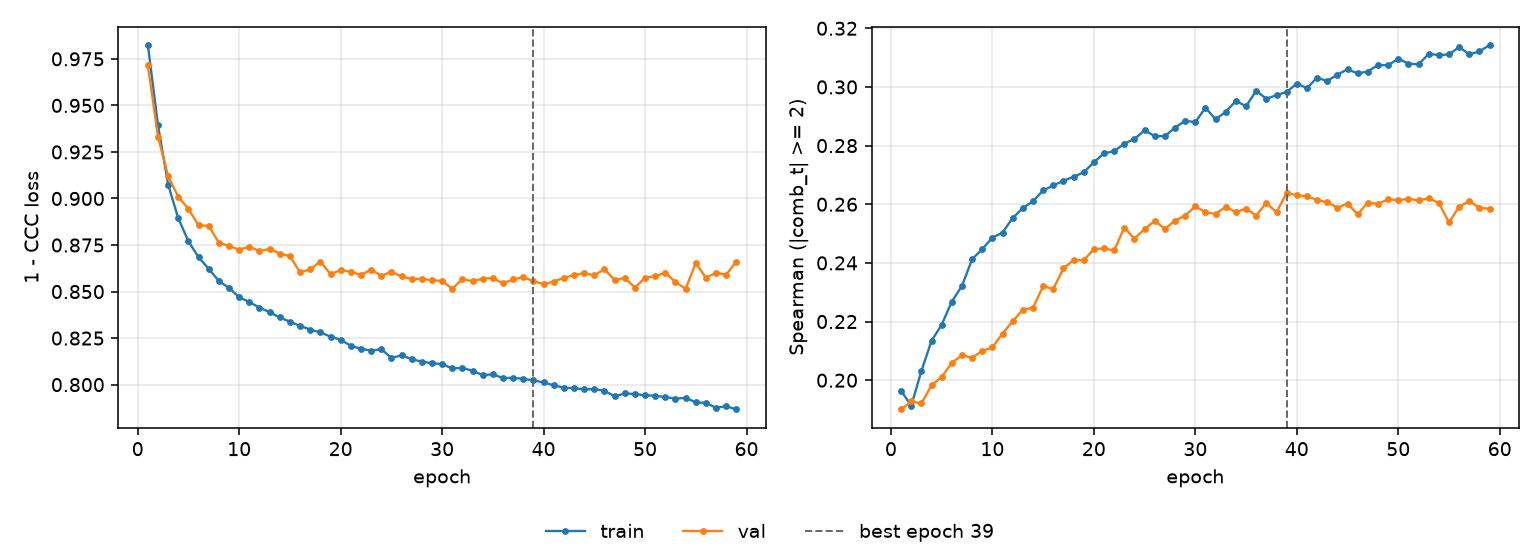

Source data for this figure (header and first rows):
epoch, tr_loss, vl_loss, tr_sp, vl_sp, is_best
1, 0.9824, 0.9714, 0.1964, 0.19, False
2, 0.9392, 0.9332, 0.1913, 0.1928, False
3, 0.9074, 0.9119, 0.2031, 0.1921, False
4, 0.8893, 0.9009, 0.2134, 0.1982, False
5, 0.877, 0.8944, 0.2189, 0.2011, False
6, 0.8684, 0.8856, 0.2268, 0.2059, False
7, 0.8622, 0.8853, 0.2321, 0.2085, False
8, 0.8556, 0.8762, 0.2413, 0.2076, False
9, 0.8519, 0.8745, 0.2447, 0.21, False
10, 0.847, 0.8725, 0.2486, 0.2112, False
11, 0.8444, 0.8742, 0.2503, 0.2159, False
12, 0.8413, 0.8716, 0.2553, 0.2201, False
13, 0.8389, 0.873, 0.2587, 0.2241, False
14, 0.8361, 0.8704, 0.261, 0.2247, False
15, 0.8338, 0.869, 0.2647, 0.2321, False
16, 0.8316, 0.8603, 0.2664, 0.2311, False
17, 0.8296, 0.8619, 0.268, 0.2381, False
18, 0.828, 0.8661, 0.2694, 0.241, False
19, 0.8258, 0.8594, 0.2709, 0.2408, False
20, 0.8241, 0.8615, 0.2743, 0.2447, False
21, 0.8209, 0.8606, 0.2774, 0.2449, False
22, 0.8193, 0.859, 0.2781, 0.2442, False
23, 0.8182, 0.8618, 0.2807, 0.252, False
24, 0.8191, 0.8585, 0.2823, 0.2483, False
25, 0.8144, 0.8606, 0.2852, 0.2515, False
26, 0.8157, 0.8581, 0.2832, 0.2544, False
27, 0.8137, 0.8567, 0.2832, 0.2516, False
28, 0.8123, 0.8569, 0.2862, 0.2544, False
29, 0.8116, 0.856, 0.2885, 0.2561, False
30, 0.811, 0.8557, 0.288, 0.2593, False
31, 0.8087, 0.8515, 0.2929, 0.2573, False
32, 0.809, 0.8568, 0.2889, 0.2567, False
33, 0.8075, 0.8555, 0.2915, 0.2591, False
34, 0.8051, 0.857, 0.2952, 0.2573, False
35, 0.8056, 0.8572, 0.2934, 0.2585, False
36, 0.8035, 0.8544, 0.2987, 0.2562, False
37, 0.8037, 0.8565, 0.2959, 0.2605, False
38, 0.8031, 0.8577, 0.2972, 0.2572, False
39, 0.8023, 0.8556, 0.2983, 0.2639, True
40, 0.8012, 0.854, 0.3011, 0.2631, False
41, 0.7996, 0.8554, 0.2996, 0.2628, False
42, 0.7984, 0.8574, 0.3032, 0.2614, False
43, 0.7981, 0.8589, 0.302, 0.2607, False
44, 0.7975, 0.8597, 0.3042, 0.2588, False
45, 0.7976, 0.8588, 0.306, 0.2602, False
46, 0.7967, 0.8619, 0.3046, 0.2566, False
47, 0.7937, 0.8563, 0.3053, 0.2606, False
48, 0.7952, 0.8573, 0.3075, 0.2601, False
49, 0.795, 0.8521, 0.3074, 0.2617, False
50, 0.7942, 0.8574, 0.3096, 0.2614, False
51, 0.7941, 0.8583, 0.308, 0.2619, False
52, 0.7933, 0.8601, 0.3077, 0.2613, False
53, 0.7925, 0.855, 0.3113, 0.2621, False
54, 0.7928, 0.8516, 0.3109, 0.2604, False
55, 0.7905, 0.8653, 0.3111, 0.2538, False
56, 0.7902, 0.8574, 0.3136, 0.2592, False
57, 0.7876, 0.8601, 0.3111, 0.261, False
58, 0.7884, 0.8591, 0.3121, 0.2588, False
59, 0.7867, 0.8661, 0.3143, 0.2584, False
